Photos from the image-classification dataset "converted_dataset" in the GitHub repository julkaswieta/coffee-defects. Its 4 classes are: defect, longberry, peaberry, premium.

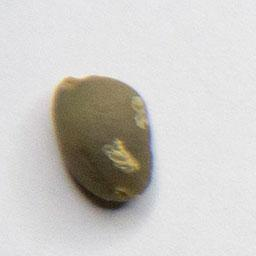
Label: peaberry

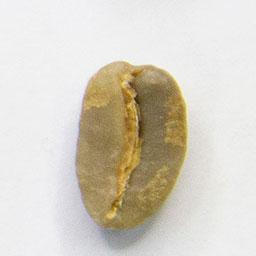
Label: longberry

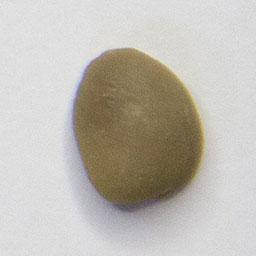
Label: premium

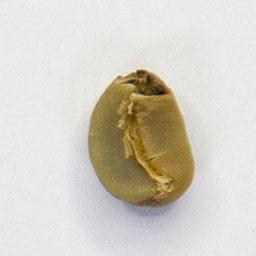
Label: defect

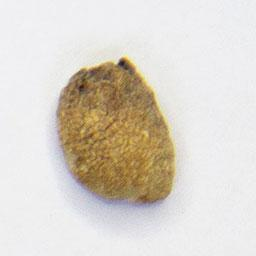
Label: defect

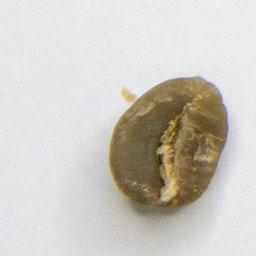
Label: premium
